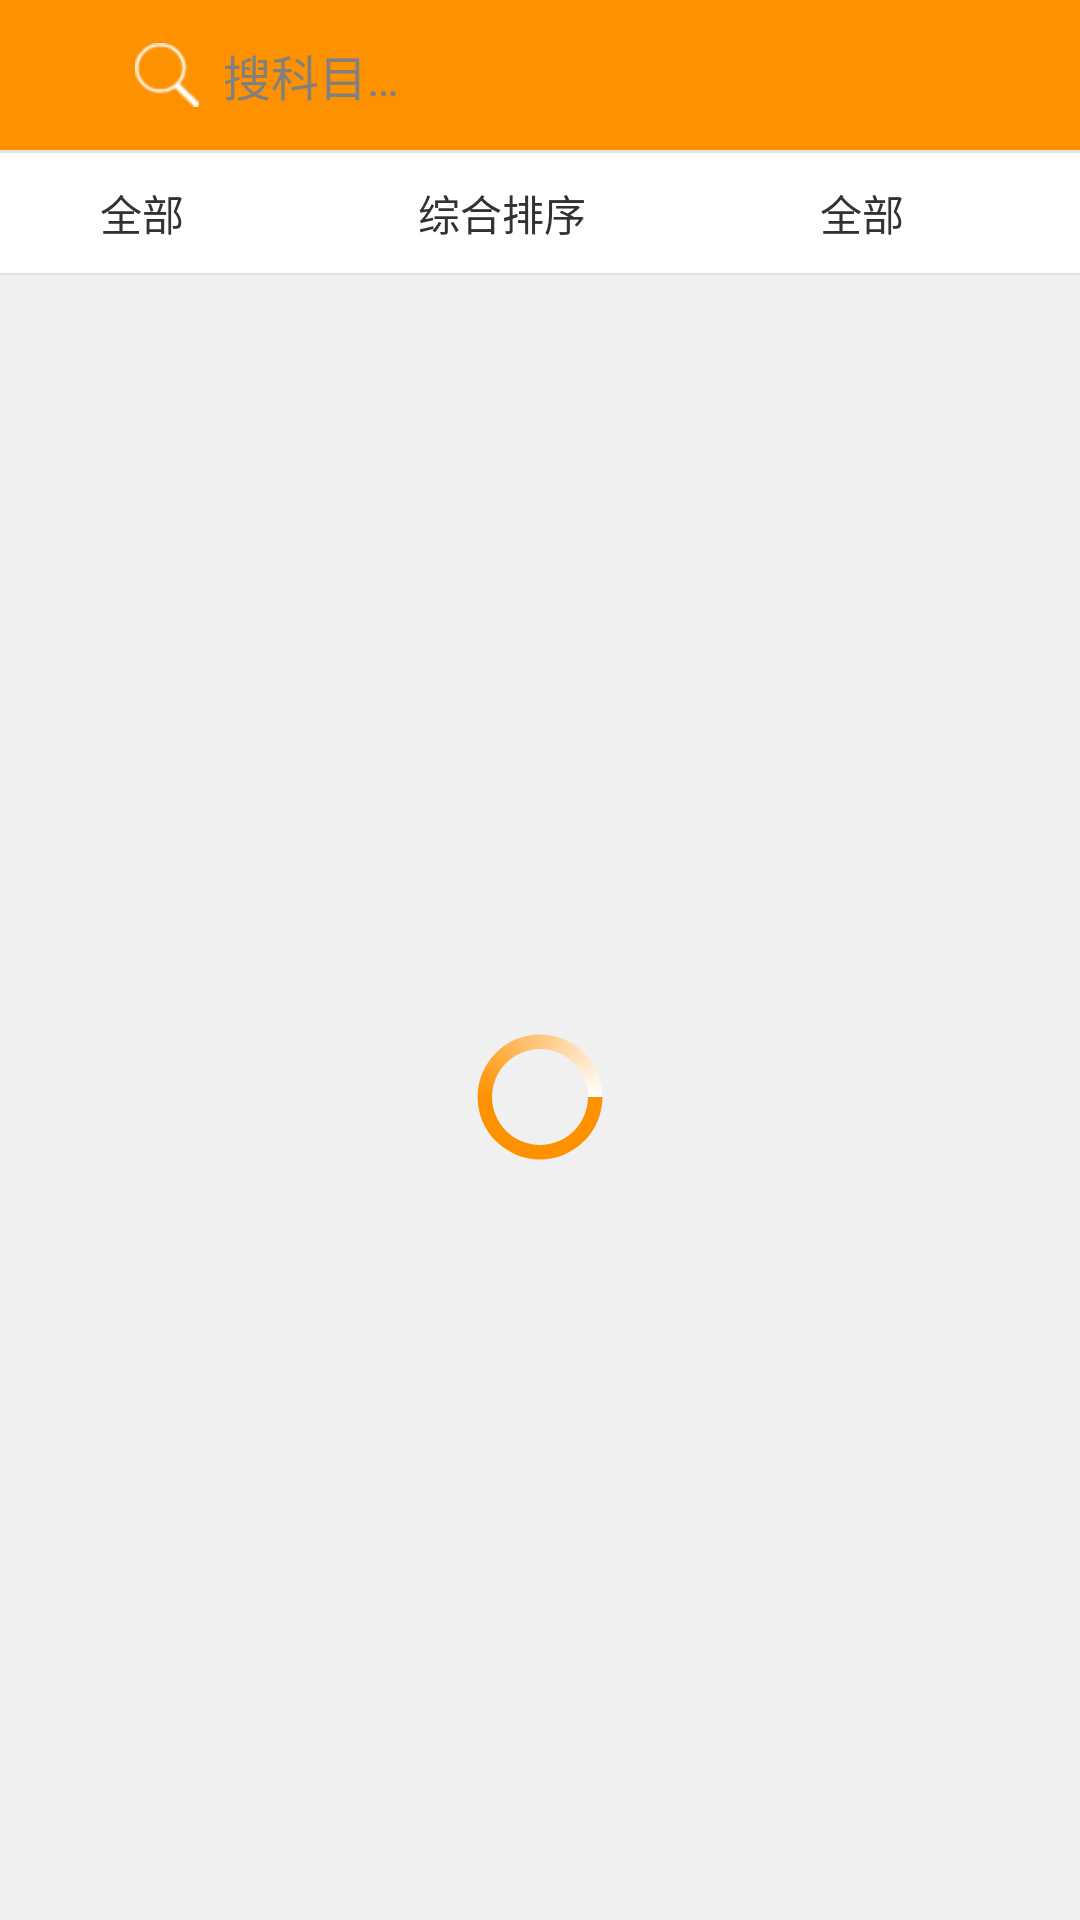

Write the Android layout XML for this screen, with the resource values it uses.
<!-- AndroidManifest.xml: application theme android:Theme.Light.NoTitleBar -->
<!-- res/layout/activity_search_result.xml -->
<?xml version="1.0" encoding="utf-8"?>
<LinearLayout xmlns:android="http://schemas.android.com/apk/res/android"
    xmlns:ptr="http://schemas.android.com/apk/res-auto"
    android:layout_width="match_parent"
    android:layout_height="match_parent"
    android:background="#f0f0f0"
    android:orientation="vertical" >

    <FrameLayout
        android:id="@+id/titlebar_layout"
        android:layout_width="match_parent"
        android:layout_height="wrap_content"
        android:background="#5555" >

        <LinearLayout
            android:layout_width="fill_parent"
            android:layout_height="50dp"
            android:background="@color/orange"
            android:orientation="horizontal"
            android:paddingRight="16dp" >

            <ImageButton
                android:id="@+id/back_to_search"
                android:layout_width="45dp"
                android:layout_height="45dp"
                android:layout_gravity="center_vertical"
                android:background="@color/orange"
                android:padding="10dp"
                android:src="@drawable/icon_back" />

            <EditText
                android:id="@+id/search_result"
                android:layout_width="0dp"
                android:layout_height="fill_parent"
                android:layout_weight="264"
                android:background="@null"
                android:drawableLeft="@drawable/icon_search"
                android:drawablePadding="8dp"
                android:gravity="start|center_vertical"
                android:hint="@string/main_search"
                android:imeOptions="actionSearch"
                android:singleLine="true"
                android:textColor="@android:color/white"
                android:textSize="16sp" />
        </LinearLayout>
    </FrameLayout>

    <View
        android:layout_width="match_parent"
        android:layout_height="1dp"
        android:background="#E2E2E2" />

    <LinearLayout
        android:layout_width="match_parent"
        android:layout_height="40dp"
        android:background="@color/white"
        android:orientation="horizontal" >

        <LinearLayout
            android:id="@+id/supplier_list_product"
            android:layout_width="0dp"
            android:layout_height="match_parent"
            android:layout_weight="1"
            android:gravity="center"
            android:orientation="horizontal" >

            <TextView
                android:id="@+id/supplier_list_product_tv"
                android:layout_width="wrap_content"
                android:layout_height="wrap_content"
                android:gravity="center"
                android:text="全部"
                android:textSize="14dp" />

            <ImageView
                android:layout_width="25dp"
                android:layout_height="25dp"
                android:src="@drawable/icon_arrow_down" />
        </LinearLayout>

        <LinearLayout
            android:id="@+id/supplier_list_sort"
            android:layout_width="0dp"
            android:layout_height="match_parent"
            android:layout_weight="1"
            android:gravity="center"
            android:orientation="horizontal" >

            <TextView
                android:id="@+id/supplier_list_sort_tv"
                android:layout_width="wrap_content"
                android:layout_height="wrap_content"
                android:gravity="center"
                android:text="综合排序"
                android:textSize="14dp" />

            <ImageView
                android:layout_width="25dp"
                android:layout_height="25dp"
                android:src="@drawable/icon_arrow_down" />
        </LinearLayout>

        <LinearLayout
            android:id="@+id/supplier_list_activity"
            android:layout_width="0dp"
            android:layout_height="match_parent"
            android:layout_weight="1"
            android:gravity="center"
            android:orientation="horizontal" >

            <TextView
                android:id="@+id/supplier_list_activity_tv"
                android:layout_width="wrap_content"
                android:layout_height="wrap_content"
                android:gravity="center"
                android:text="全部"
                android:textSize="14dp" />

            <ImageView
                android:layout_width="25dp"
                android:layout_height="25dp"
                android:src="@drawable/icon_arrow_down" />
        </LinearLayout>
    </LinearLayout>

    <View
        android:layout_width="match_parent"
        android:layout_height="0.5dp"
        android:background="#E2E2E2" />

    <RelativeLayout
        android:layout_width="match_parent"
        android:layout_height="match_parent" >

        <ListView
            android:id="@+id/supplier_list_lv"
            android:layout_width="match_parent"
            android:layout_height="match_parent"
            android:layout_marginTop="10dp"
            android:cacheColorHint="@android:color/transparent"
            android:divider="#f0f0f0"
            android:dividerHeight="2dp"
            android:fadingEdge="none"
            android:listSelector="#00000000"
            android:scrollbarStyle="outsideOverlay"
            android:scrollingCache="false" />

        <ProgressBar
            android:id="@+id/progress"
            android:layout_width="wrap_content"
            android:layout_height="wrap_content"
            android:layout_centerInParent="true"
            android:indeterminateDrawable="@drawable/shape_progress"
            android:indeterminateDuration="1000" />
    </RelativeLayout>

</LinearLayout>
<!-- resources referenced by this layout -->
<resources>
  <color name="orange">#FE9100</color>
  <color name="white">#ffffffff</color>
  <!-- drawable icon_search: png bitmap (drawable-hdpi, 576 bytes) -->
  <!-- drawable shape_progress (drawable) -->
  <?xml version="1.0" encoding="utf-8"?>
  <rotate xmlns:android="http://schemas.android.com/apk/res/android"
      android:fromDegrees="0"
      android:pivotX="50%"
      android:pivotY="50%"
      android:toDegrees="360" >
  
      <shape
          android:innerRadiusRatio="3"
          android:shape="ring"
          android:thicknessRatio="10"
          android:useLevel="false" >
          <gradient
              android:centerColor="@color/orange"
              android:centerY="0.50"
              android:endColor="@color/white"
              android:startColor="@color/orange"
              android:type="sweep"
              android:useLevel="false" />
      </shape>
  
  </rotate>
  <string name="main_search">搜科目…</string>
</resources>
